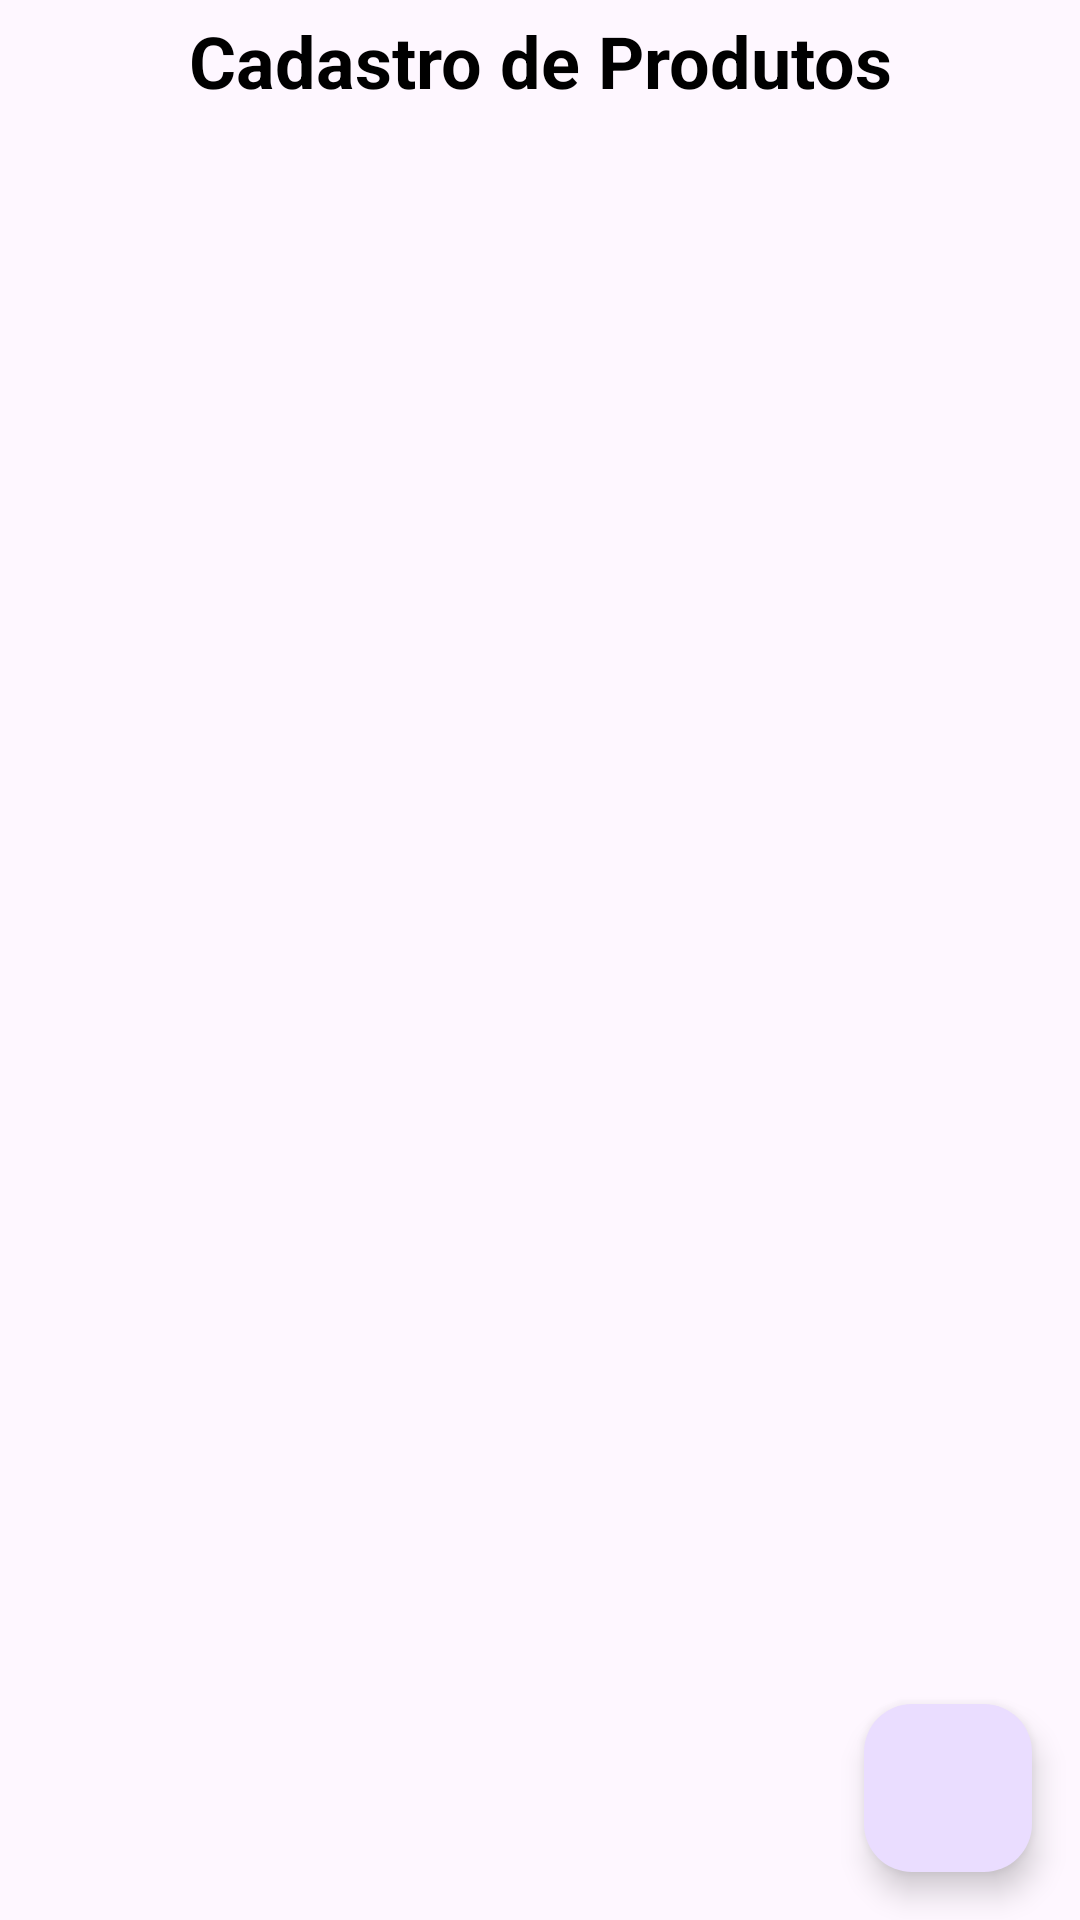

This screen was rendered from an Android layout file. Write that file and the resources it references.
<!-- AndroidManifest.xml: application theme Theme.CalcCadastroGenerico -->
<!-- res/layout/fragment_edit_product.xml -->
<?xml version="1.0" encoding="utf-8"?>
<androidx.constraintlayout.widget.ConstraintLayout xmlns:android="http://schemas.android.com/apk/res/android"
    xmlns:tools="http://schemas.android.com/tools"
    android:layout_width="match_parent"
    android:layout_height="match_parent"
    xmlns:app="http://schemas.android.com/apk/res-auto"
    tools:context=".fragment.EditProductFragment">

    

    


    <TextView
        android:id="@+id/tv_cadastro_produtos"
        android:layout_width="wrap_content"
        android:layout_height="wrap_content"
        android:layout_centerHorizontal="true"
        android:layout_margin="4dp"
        android:text="Cadastro de Produtos"
        android:textColor="@android:color/black"
        android:textSize="24sp"
        android:textStyle="bold"
        app:layout_constraintEnd_toEndOf="parent"
        app:layout_constraintStart_toStartOf="parent"
        app:layout_constraintTop_toTopOf="parent" />


    <androidx.recyclerview.widget.RecyclerView
        android:id="@+id/recycler_view_edit_product"
        android:layout_width="match_parent"
        android:layout_height="600dp"
        android:layout_above="@+id/fab_edit_product"
        android:layout_below="@+id/tv_cadastro_produtos"
        android:padding="16dp"
        android:scrollbars="vertical"
        app:layout_constraintBottom_toTopOf="@+id/fab_edit_product"
        app:layout_constraintEnd_toEndOf="parent"
        app:layout_constraintHorizontal_bias="1.0"
        app:layout_constraintStart_toStartOf="parent"
        app:layout_constraintTop_toBottomOf="@+id/tv_cadastro_produtos" />

    <com.google.android.material.floatingactionbutton.FloatingActionButton
        android:id="@+id/fab_edit_product"
        android:layout_width="wrap_content"
        android:layout_height="wrap_content"
        android:layout_alignParentEnd="true"
        android:layout_alignParentBottom="true"
        android:layout_margin="16dp"
        android:contentDescription="Editar produto"
        app:layout_constraintBottom_toBottomOf="parent"
        app:layout_constraintEnd_toEndOf="parent"
        app:srcCompat="@drawable/add_circle__24" />




</androidx.constraintlayout.widget.ConstraintLayout>
<!-- resources referenced by this layout -->
<resources>
  <style name="Theme.CalcCadastroGenerico" parent="Base.Theme.CalcCadastroGenerico" />
  <style name="Base.Theme.CalcCadastroGenerico" parent="Theme.Material3.DayNight.NoActionBar">
          
          
      </style>
</resources>
